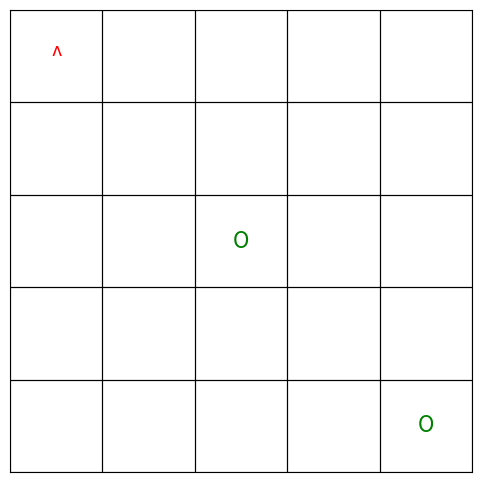

Generate this figure with matplotlib: (Note: this script raises an exception after producing the figure.)
import matplotlib.pyplot as plt
import matplotlib.patches as patches
import numpy as np

# Define constants for the grid
GRID_SIZE = 5  # 5x5 grid

# Define robot directions
DIRECTIONS = ["UP", "RIGHT", "DOWN", "LEFT"]

class RobotWorld:
    def __init__(self, grid_size):
        self.grid_size = grid_size
        self.grid = np.zeros((grid_size, grid_size))
        self.robot_position = [0, 0]  # Start in the top-left corner
        self.robot_direction = 0  # Facing UP

        # Create the figure and axes for the grid
        self.fig, self.ax = plt.subplots(figsize=(6, 6))
        self.ax.set_xlim(-0.5, self.grid_size - 0.5)
        self.ax.set_ylim(-0.5, self.grid_size - 0.5)
        self.ax.set_aspect('equal')

        # Remove axis ticks and labels
        self.ax.set_xticks([])
        self.ax.set_yticks([])
        self.ax.set_xticklabels([])
        self.ax.set_yticklabels([])

        plt.gca().invert_yaxis()

        # Draw the grid
        for x in range(self.grid_size):
            for y in range(self.grid_size):
                self.ax.add_patch(
                    patches.Rectangle(
                        (y - 0.5, x - 0.5), 1, 1, fill=False, edgecolor="black", linewidth=0.8
                    )
                )

        self.robot_directions = ['^', '>', 'v', '<']
        self.robot_text = None
        self.item_texts = []
        self.items_placed = 0  # Track number of items placed
        self.items_picked_up = 0  # Track number of items picked up

    def place_item(self, x, y):
        self.grid[x][y] = 1  # Place an item
        self.items_placed += 1  # Increment placed item count
        self.item_texts.append(
            self.ax.text(
                y, x, 'O', ha='center', va='center', fontsize=16, color='green'
            )
        )

    def update_display(self):
        # Clear robot from previous position
        if self.robot_text:
            self.robot_text.remove()

        # Draw robot at current position
        x, y = self.robot_position
        self.robot_text = self.ax.text(
            y, x, self.robot_directions[self.robot_direction],
            ha='center', va='center', fontsize=16, color='red'
        )
        self.fig.canvas.draw_idle()
        plt.pause(0.01)

    def move(self):
        x, y = self.robot_position
        if DIRECTIONS[self.robot_direction] == "UP" and x > 0:
            self.robot_position[0] -= 1
        elif DIRECTIONS[self.robot_direction] == "RIGHT" and y < self.grid_size - 1:
            self.robot_position[1] += 1
        elif DIRECTIONS[self.robot_direction] == "DOWN" and x < self.grid_size - 1:
            self.robot_position[0] += 1
        elif DIRECTIONS[self.robot_direction] == "LEFT" and y > 0:
            self.robot_position[1] -= 1
        self.update_display()

    def turn_left(self):
        self.robot_direction = (self.robot_direction - 1) % 4
        self.update_display()

    def go_path(self):
        self.turn_left()
        self.turn_left()
        self.move()
        self.move()
        #TODO: Finish it by yourself

    def pick_up(self):
        x, y = self.robot_position
        if self.grid[x][y] == 1:
            self.grid[x][y] = 0
            self.items_picked_up += 1  # Increment picked-up item count
            print("Picked up an item!")
            # Remove the corresponding text
            for item_text in self.item_texts:
                if item_text.get_position() == (y, x):
                    item_text.remove()
                    self.item_texts.remove(item_text)
                    break
        else:
            print("No item to pick up here.")
        self.update_display()

        # Check if all items have been picked up
        if self.items_picked_up == self.items_placed:
            self.success()  # Trigger success message when all items are picked up

    def success(self):
        # Display success message in the center of the grid
        success_text = self.ax.text(
            self.grid_size / 2 - 0.5, self.grid_size / 2 - 0.5, 'SUCCESS!', ha='center', va='center', fontsize=20, color='blue', fontweight='bold'
        )

        # Display a checkmark symbol
        self.ax.text(
            self.grid_size / 2 - 0.5, self.grid_size / 2 + 0.5, '✓', ha='center', va='center', fontsize=20, color='green'
        )

        # Redraw the figure and pause for 2 seconds to show the success
        self.fig.canvas.draw_idle()
        plt.pause(2)

        # Close the plot after the pause
        plt.close(self.fig)

# Interactive Loop
if __name__ == "__main__":
    world = RobotWorld(GRID_SIZE)

    # Place items in the world
    world.place_item(2, 2)
    world.place_item(4, 4)

    print("Welcome to the Robot Simulator!")
    print("Commands: move, turn_left, pick_up, go_path, quit")

    # Initialize display
    world.update_display()

    while True:
        command = input("Enter command: ").strip().lower()
        if command == "move":
            world.move()
        elif command == "turn_left":
            world.turn_left()
        elif command == "go_path":
            world.go_path()
        elif command == "pick_up":
            world.pick_up()
        elif command == "quit":
            print("Exiting the simulator. Goodbye!")
            plt.close(world.fig)
            break
        else:
            print("Unknown command. Try: move, turn_left, pick_up, quit")
